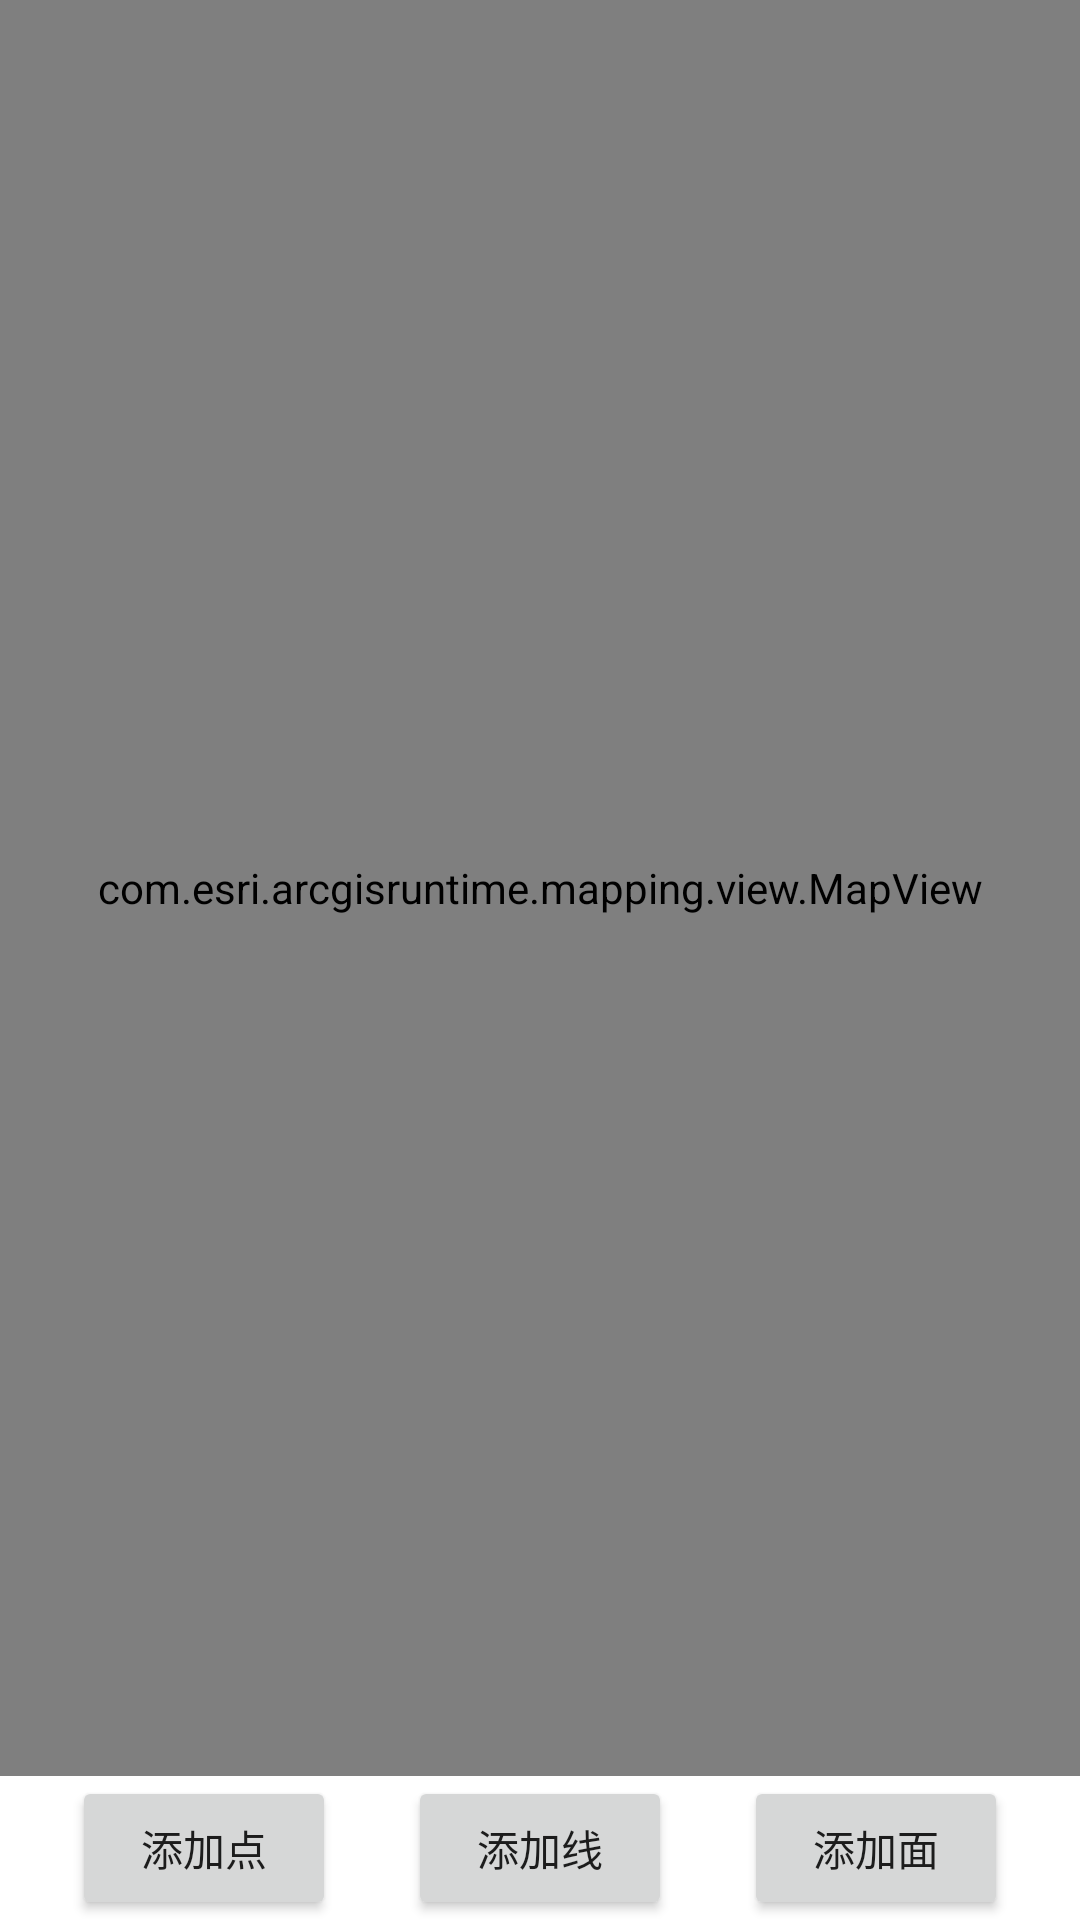

This screen was rendered from an Android layout file. Write that file and the resources it references.
<!-- AndroidManifest.xml: application theme Theme.JhMapDemo -->
<!-- res/layout/activity_simple_map.xml -->
<?xml version="1.0" encoding="utf-8"?>
<androidx.constraintlayout.widget.ConstraintLayout
    xmlns:android="http://schemas.android.com/apk/res/android"
    xmlns:tools="http://schemas.android.com/tools"
    xmlns:app="http://schemas.android.com/apk/res-auto"
    android:layout_width="match_parent"
    android:layout_height="match_parent"
    tools:context=".SimpleMapActivity">

    <com.esri.arcgisruntime.mapping.view.MapView
        android:id="@+id/mvSimple"
        android:layout_width="match_parent"
        android:layout_height="0dp"
        app:layout_constraintVertical_weight="1"
        app:layout_constraintBottom_toTopOf="@id/btnAddPoint"
        app:layout_constraintTop_toTopOf="parent" />

    <Button
        android:id="@+id/btnAddPoint"
        android:layout_width="wrap_content"
        android:layout_height="wrap_content"
        app:layout_constraintRight_toLeftOf="@id/btnAddLine"
        android:text="@string/add_point"
        app:layout_constraintLeft_toLeftOf="parent"
        app:layout_constraintTop_toBottomOf="@id/mvSimple"
        app:layout_constraintBottom_toBottomOf="parent" />

    <Button
        android:id="@+id/btnAddLine"
        android:layout_width="wrap_content"
        android:layout_height="wrap_content"
        app:layout_constraintRight_toLeftOf="@id/btnAddArea"
        android:text="@string/add_line"
        app:layout_constraintTop_toBottomOf="@id/mvSimple"
        app:layout_constraintBottom_toBottomOf="parent"
        app:layout_constraintLeft_toRightOf="@id/btnAddPoint" />

    <Button
        android:id="@+id/btnAddArea"
        android:layout_width="wrap_content"
        android:layout_height="wrap_content"
        app:layout_constraintRight_toRightOf="parent"
        app:layout_constraintTop_toBottomOf="@id/mvSimple"
        app:layout_constraintBottom_toBottomOf="parent"
        app:layout_constraintLeft_toRightOf="@id/btnAddLine"
        android:text="@string/add_area" />

</androidx.constraintlayout.widget.ConstraintLayout>
<!-- resources referenced by this layout -->
<resources>
  <string name="add_area">添加面</string>
  <string name="add_line">添加线</string>
  <string name="add_point">添加点</string>
  <style name="Theme.JhMapDemo" parent="Theme.MaterialComponents.DayNight.DarkActionBar">
          
          <item name="colorPrimary">@color/purple_500</item>
          <item name="colorPrimaryVariant">@color/purple_700</item>
          <item name="colorOnPrimary">@color/white</item>
          
          <item name="colorSecondary">@color/teal_200</item>
          <item name="colorSecondaryVariant">@color/teal_700</item>
          <item name="colorOnSecondary">@color/black</item>
          
          <item name="android:statusBarColor" tools:targetApi="l">?attr/colorPrimaryVariant</item>
          
      </style>
  <!-- not gathered from this repository: default colours our renderer supplied (Android Studio template values) -->
  <color name="purple_500">#FF6200EE</color>
  <color name="purple_700">#FF3700B3</color>
  <color name="teal_200">#FF03DAC5</color>
  <color name="teal_700">#FF018786</color>
  <color name="black">#FF000000</color>
  <color name="white">#FFFFFFFF</color>
</resources>
